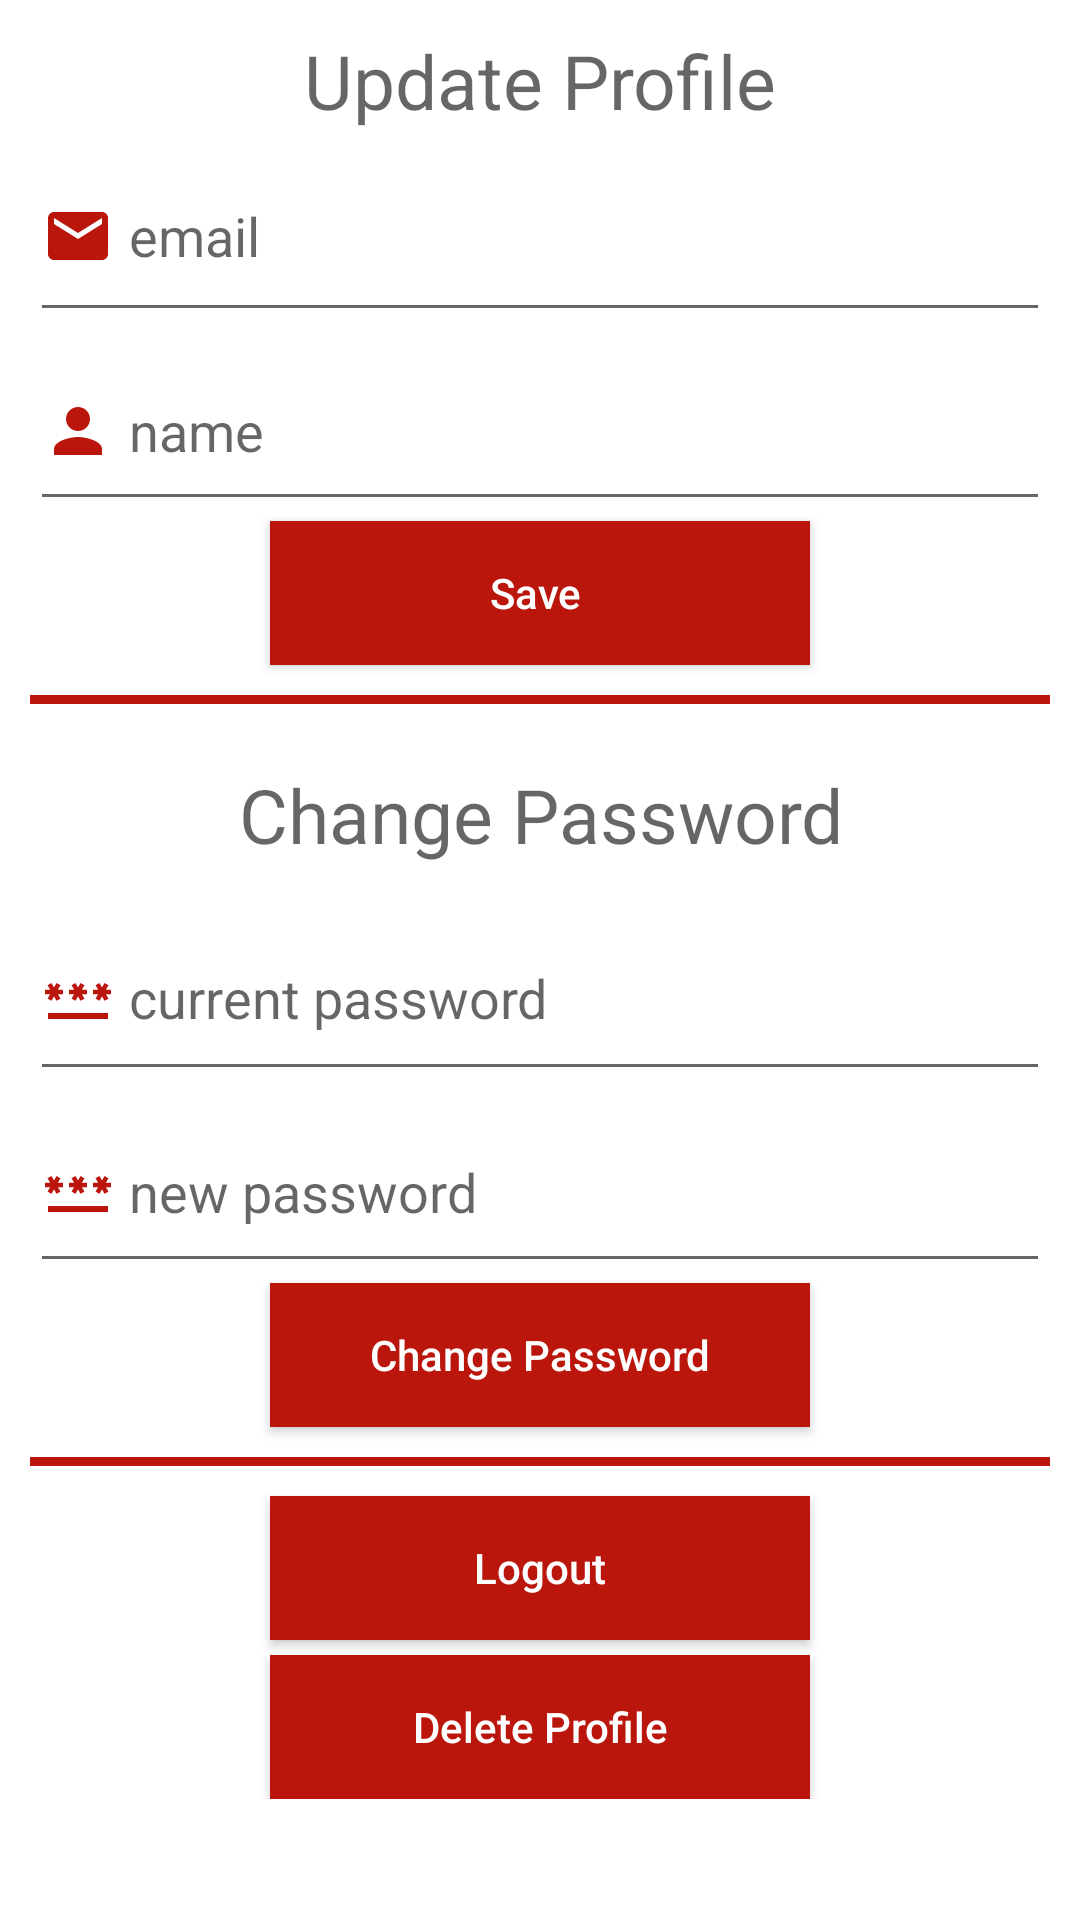

Layout XML and referenced resources for this Android screen:
<!-- AndroidManifest.xml: application theme Theme.UNI_STUDENT -->
<!-- res/layout/account_settings.xml -->
<?xml version="1.0" encoding="utf-8"?>
<ScrollView xmlns:android="http://schemas.android.com/apk/res/android"
    android:layout_width="match_parent"
    android:layout_height="match_parent"
    xmlns:app="http://schemas.android.com/apk/res-auto"
    android:orientation="vertical">

    <LinearLayout
        android:layout_width="match_parent"
        android:layout_height="wrap_content"
        android:orientation="vertical"
        android:padding="10dp">

        <TextView
            android:layout_width="match_parent"
            android:layout_height="wrap_content"
            android:text="Update Profile"
            android:textSize="25sp"
            android:textAlignment="center"
            android:textAppearance="@style/Base.TextAppearance.AppCompat.Medium" />

        <EditText
            android:id="@+id/editTextEmail"
            android:layout_width="match_parent"
            android:layout_height="67dp"
            android:drawableStart="@drawable/baseline_email_24"
            android:drawablePadding="5dp"
            android:hint="email"
            android:inputType="textEmailAddress" />

        <EditText
            android:id="@+id/editTextName"
            android:layout_width="match_parent"
            android:layout_height="63dp"
            android:drawableStart="@drawable/baseline_person_24"
            android:drawablePadding="5dp"
            android:hint="name"
            android:inputType="textPersonName" />

        <Button
            android:id="@+id/buttonSave"
            android:layout_width="180dp"
            android:layout_height="wrap_content"
            android:layout_gravity="center_horizontal"
            android:background="@color/International_orange"
            android:text="Save "
            android:textAllCaps="false"
            android:textColor="@color/white" />

        <TextView
            android:layout_width="match_parent"
            android:layout_height="3dp"
            android:layout_marginBottom="10dp"
            android:layout_marginTop="10dp"
            android:background="@color/International_orange" />

        <TextView
            android:layout_width="match_parent"
            android:layout_height="44dp"
            android:layout_marginTop="10dp"
            android:text="Change Password"
            android:textSize="25sp"
            android:textAlignment="center"
            android:textAppearance="@style/Base.TextAppearance.AppCompat.Medium" />

        <EditText
            android:id="@+id/editTextCurrentPassword"
            android:layout_width="match_parent"
            android:layout_height="65dp"
            android:drawableStart="@drawable/baseline_password_24"
            android:drawablePadding="5dp"
            android:hint="current password"
            android:inputType="textPassword" />

        <EditText
            android:id="@+id/editTextNewPassword"
            android:layout_width="match_parent"
            android:layout_height="64dp"
            android:drawableStart="@drawable/baseline_password_24"
            android:drawablePadding="5dp"
            android:hint="new password"
            android:inputType="textPassword" />


        <Button
            android:id="@+id/buttonChangePassword"
            android:layout_width="180dp"
            android:layout_height="wrap_content"
            android:layout_gravity="center_horizontal"
            android:background="@color/International_orange"
            android:text="Change Password"
            android:textAllCaps="false"
            android:textColor="@color/white" />

        <TextView
            android:layout_width="match_parent"
            android:layout_height="3dp"
            android:layout_marginBottom="10dp"
            android:layout_marginTop="10dp"
            android:background="@color/International_orange" />


        <Button
            android:id="@+id/buttonLogout"
            android:layout_width="180dp"
            android:layout_height="wrap_content"
            android:layout_gravity="center_horizontal"
            android:background="@color/International_orange"
            android:text="Logout"
            android:textAllCaps="false"
            android:textColor="@color/white" />


        <Button
            android:id="@+id/buttonDelete"
            android:layout_width="180dp"
            android:layout_height="wrap_content"
            android:layout_gravity="center_horizontal"
            android:layout_marginTop="5dp"
            android:background="@color/International_orange"
            android:text="Delete Profile"
            android:textAllCaps="false"
            android:textColor="@color/white" />

    </LinearLayout>

</ScrollView>
<!-- resources referenced by this layout -->
<resources>
  <color name="International_orange">#ba160c</color>
  <color name="white">#FFFFFFFF</color>
  <!-- drawable baseline_email_24 (drawable) -->
  <vector android:height="24dp" android:tint="#BA160C"
      android:viewportHeight="24" android:viewportWidth="24"
      android:width="24dp" xmlns:android="http://schemas.android.com/apk/res/android">
      <path android:fillColor="@android:color/white" android:pathData="M20,4L4,4c-1.1,0 -1.99,0.9 -1.99,2L2,18c0,1.1 0.9,2 2,2h16c1.1,0 2,-0.9 2,-2L22,6c0,-1.1 -0.9,-2 -2,-2zM20,8l-8,5 -8,-5L4,6l8,5 8,-5v2z"/>
  </vector>
  <!-- drawable baseline_password_24 (drawable) -->
  <vector android:height="24dp" android:tint="#BA160C"
      android:viewportHeight="24" android:viewportWidth="24"
      android:width="24dp" xmlns:android="http://schemas.android.com/apk/res/android">
      <path android:fillColor="@android:color/white" android:pathData="M2,17h20v2H2V17zM3.15,12.95L4,11.47l0.85,1.48l1.3,-0.75L5.3,10.72H7v-1.5H5.3l0.85,-1.47L4.85,7L4,8.47L3.15,7l-1.3,0.75L2.7,9.22H1v1.5h1.7L1.85,12.2L3.15,12.95zM9.85,12.2l1.3,0.75L12,11.47l0.85,1.48l1.3,-0.75l-0.85,-1.48H15v-1.5h-1.7l0.85,-1.47L12.85,7L12,8.47L11.15,7l-1.3,0.75l0.85,1.47H9v1.5h1.7L9.85,12.2zM23,9.22h-1.7l0.85,-1.47L20.85,7L20,8.47L19.15,7l-1.3,0.75l0.85,1.47H17v1.5h1.7l-0.85,1.48l1.3,0.75L20,11.47l0.85,1.48l1.3,-0.75l-0.85,-1.48H23V9.22z"/>
  </vector>
  <!-- drawable baseline_person_24 (drawable) -->
  <vector android:height="24dp" android:tint="#BA160C"
      android:viewportHeight="24" android:viewportWidth="24"
      android:width="24dp" xmlns:android="http://schemas.android.com/apk/res/android">
      <path android:fillColor="@android:color/white" android:pathData="M12,12c2.21,0 4,-1.79 4,-4s-1.79,-4 -4,-4 -4,1.79 -4,4 1.79,4 4,4zM12,14c-2.67,0 -8,1.34 -8,4v2h16v-2c0,-2.66 -5.33,-4 -8,-4z"/>
  </vector>
  <style name="Theme.UNI_STUDENT" parent="Theme.MaterialComponents.DayNight.NoActionBar">
          
          <item name="colorPrimary">@color/International_orange</item>
          <item name="colorPrimaryVariant">@color/International_orange</item>
          <item name="colorOnPrimary">@color/white</item>
          
          <item name="colorSecondary">@color/teal_200</item>
          <item name="colorSecondaryVariant">@color/teal_700</item>
          <item name="colorOnSecondary">@color/black</item>
          
          <item name="android:statusBarColor">?attr/colorPrimaryVariant</item>
          
      </style>
  <color name="teal_200">#FF03DAC5</color>
  <color name="teal_700">#FF018786</color>
  <color name="black">#FF000000</color>
</resources>
